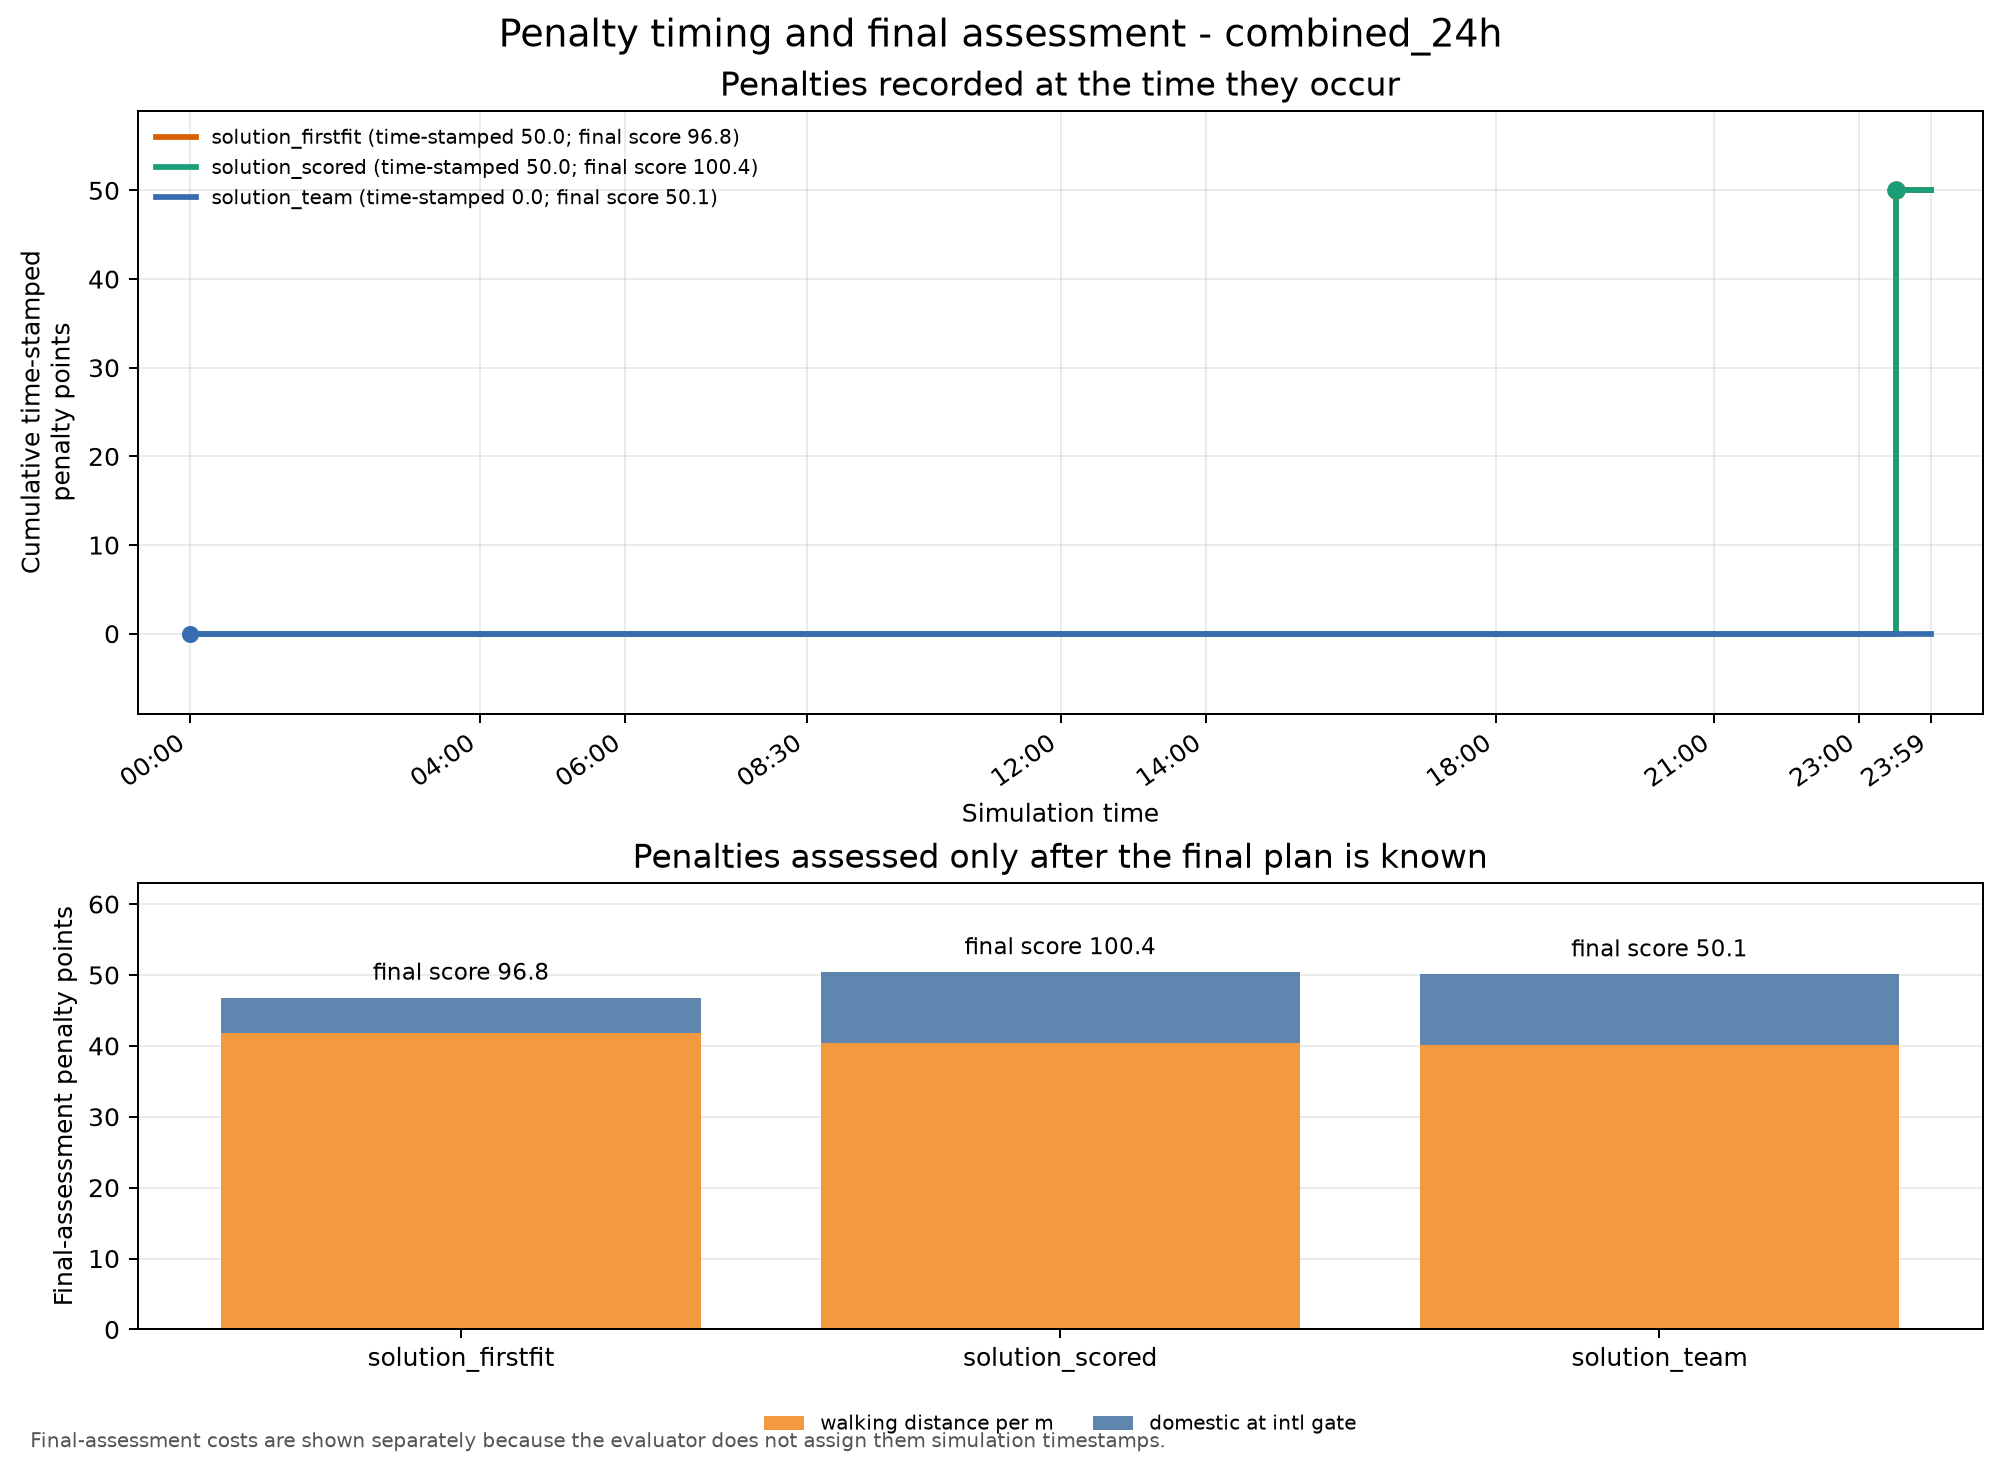

The data file committed next to this chart (first rows):
simulation_time, solution_firstfit, solution_scored, solution_team
00:00, 0.00, 0.00, 0.00
00:30, 0.00, 0.00, 0.00
04:00, 0.00, 0.00, 0.00
04:30, 0.00, 0.00, 0.00
06:00, 0.00, 0.00, 0.00
08:00, 0.00, 0.00, 0.00
08:30, 0.00, 0.00, 0.00
10:00, 0.00, 0.00, 0.00
12:00, 0.00, 0.00, 0.00
13:30, 0.00, 0.00, 0.00
14:00, 0.00, 0.00, 0.00
15:30, 0.00, 0.00, 0.00
18:00, 0.00, 0.00, 0.00
20:00, 0.00, 0.00, 0.00
21:00, 0.00, 0.00, 0.00
22:00, 0.00, 0.00, 0.00
23:00, 0.00, 0.00, 0.00
23:30, 50.00, 50.00, 0.00
23:59, 50.00, 50.00, 0.00
